Run: headless pygame with SDL's dummy video driver; simulated clock (each Clock.tick advances the game by its frame time, no real sleeping); random seed 0; keys injected as events and as key.get_pressed() state; no mouse input; restart key SPACE tapped at the start of phases 3 and 4.
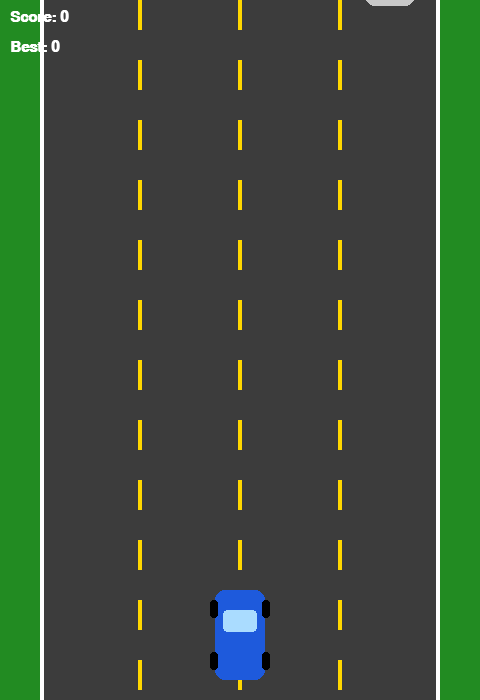
Frame 1 of 4 · flips 1–60 · no input
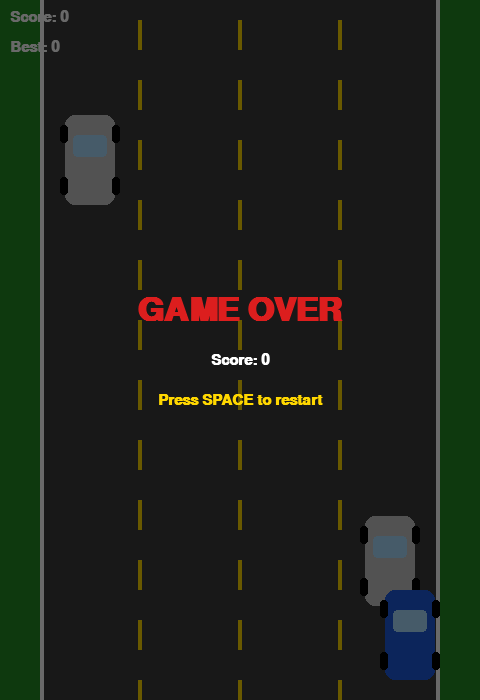
Frame 2 of 4 · flips 61–180 · tapped SPACE, RETURN · held RIGHT (→), D
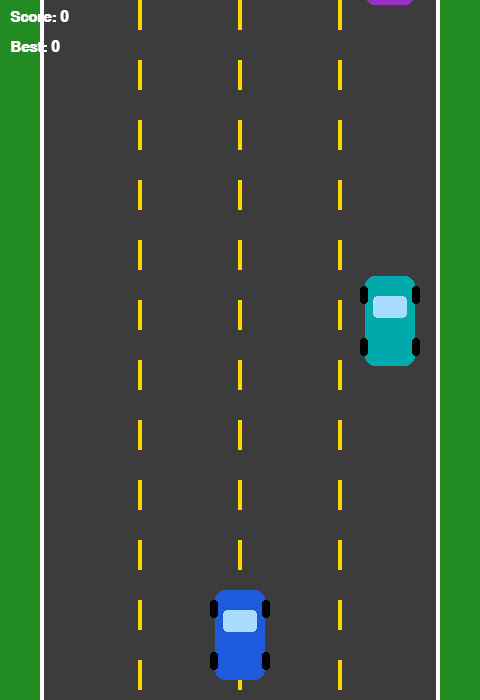
Frame 3 of 4 · flips 181–300 · tapped SPACE · held DOWN (↓), S
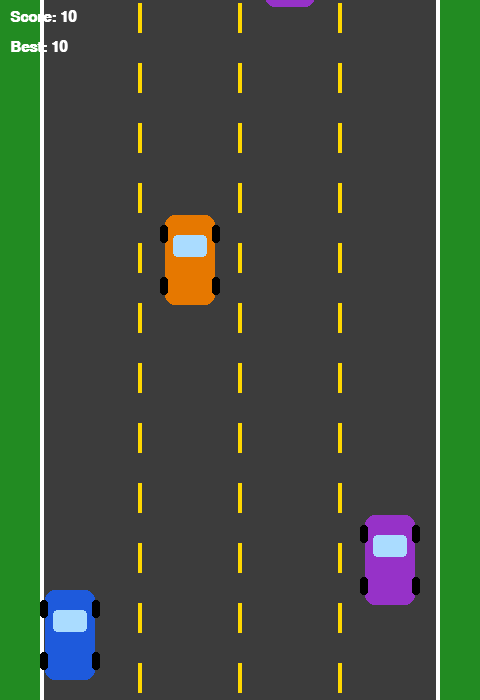
Frame 4 of 4 · flips 301–420 · tapped SPACE · held LEFT (←), A, UP (↑), W

The pygame program that drew these frames:

"""
Car Dodge Game - made with Pygame
---------------------------------
Install:  pip install pygame
Run:      python car_game.py

Controls:
    LEFT / A   -> move left
    RIGHT / D  -> move right
    P          -> pause
    SPACE      -> restart after Game Over
    ESC        -> quit
"""

import random
import sys

import pygame

# ---------- STEP 1: Settings ----------
WIDTH, HEIGHT = 480, 700
FPS = 60

ROAD_LEFT = 40
ROAD_WIDTH = 400
LANES = 4
LANE_WIDTH = ROAD_WIDTH // LANES

CAR_W, CAR_H = 50, 90

GRAY = (60, 60, 60)
GREEN = (34, 139, 34)
WHITE = (255, 255, 255)
YELLOW = (255, 215, 0)
RED = (220, 30, 30)
BLUE = (30, 90, 220)
BLACK = (0, 0, 0)

ENEMY_COLORS = [(230, 120, 0), (150, 50, 200), (0, 170, 170), (200, 200, 200)]


# ---------- STEP 2: Draw a car (no images needed) ----------
def draw_car(surface, rect, color):
    pygame.draw.rect(surface, color, rect, border_radius=10)
    # windshield
    wind = pygame.Rect(rect.x + 8, rect.y + 20, rect.w - 16, 22)
    pygame.draw.rect(surface, (170, 220, 255), wind, border_radius=4)
    # wheels
    for wx in (rect.x - 5, rect.right - 3):
        for wy in (rect.y + 10, rect.bottom - 28):
            pygame.draw.rect(surface, BLACK, (wx, wy, 8, 18), border_radius=3)


# ---------- STEP 3: Classes ----------
class Player:
    def __init__(self):
        self.rect = pygame.Rect(0, 0, CAR_W, CAR_H)
        self.rect.centerx = ROAD_LEFT + ROAD_WIDTH // 2
        self.rect.bottom = HEIGHT - 20
        self.speed = 6

    def update(self, keys):
        if keys[pygame.K_LEFT] or keys[pygame.K_a]:
            self.rect.x -= self.speed
        if keys[pygame.K_RIGHT] or keys[pygame.K_d]:
            self.rect.x += self.speed
        # keep the car inside the road
        self.rect.left = max(self.rect.left, ROAD_LEFT + 5)
        self.rect.right = min(self.rect.right, ROAD_LEFT + ROAD_WIDTH - 5)

    def draw(self, surface):
        draw_car(surface, self.rect, BLUE)


class Enemy:
    def __init__(self, speed):
        lane = random.randint(0, LANES - 1)
        x = ROAD_LEFT + lane * LANE_WIDTH + (LANE_WIDTH - CAR_W) // 2
        self.rect = pygame.Rect(x, -CAR_H, CAR_W, CAR_H)
        self.speed = speed + random.uniform(-1, 1.5)
        self.color = random.choice(ENEMY_COLORS)

    def update(self):
        self.rect.y += self.speed

    def draw(self, surface):
        draw_car(surface, self.rect, self.color)


# ---------- STEP 4: Road drawing ----------
def draw_road(surface, offset):
    surface.fill(GREEN)
    pygame.draw.rect(surface, GRAY, (ROAD_LEFT, 0, ROAD_WIDTH, HEIGHT))
    # road edges
    pygame.draw.rect(surface, WHITE, (ROAD_LEFT, 0, 4, HEIGHT))
    pygame.draw.rect(surface, WHITE, (ROAD_LEFT + ROAD_WIDTH - 4, 0, 4, HEIGHT))
    # moving dashed lane lines
    for i in range(1, LANES):
        x = ROAD_LEFT + i * LANE_WIDTH - 2
        for y in range(-60, HEIGHT, 60):
            pygame.draw.rect(surface, YELLOW, (x, y + offset, 4, 30))


def draw_text(surface, text, font, color, center):
    img = font.render(text, True, color)
    surface.blit(img, img.get_rect(center=center))


# ---------- STEP 5: Main game ----------
def main():
    pygame.init()
    screen = pygame.display.set_mode((WIDTH, HEIGHT))
    pygame.display.set_caption("Car Dodge Game")
    clock = pygame.time.Clock()

    font_small = pygame.font.SysFont("arial", 22, bold=True)
    font_big = pygame.font.SysFont("arial", 48, bold=True)

    high_score = 0

    def reset():
        return Player(), [], 0, 5.0, 0, 0  # player, enemies, score, speed, spawn timer, line offset

    player, enemies, score, base_speed, spawn_timer, line_offset = reset()
    game_over = False
    paused = False

    while True:
        # ----- Events -----
        for event in pygame.event.get():
            if event.type == pygame.QUIT:
                pygame.quit()
                sys.exit()
            if event.type == pygame.KEYDOWN:
                if event.key == pygame.K_ESCAPE:
                    pygame.quit()
                    sys.exit()
                if event.key == pygame.K_p and not game_over:
                    paused = not paused
                if event.key == pygame.K_SPACE and game_over:
                    player, enemies, score, base_speed, spawn_timer, line_offset = reset()
                    game_over = False

        # ----- Update -----
        if not game_over and not paused:
            player.update(pygame.key.get_pressed())

            line_offset = (line_offset + base_speed) % 60

            # spawn enemy cars (faster as the game gets harder)
            spawn_timer += 1
            spawn_delay = max(25, 60 - int(score // 200))
            if spawn_timer >= spawn_delay:
                spawn_timer = 0
                enemies.append(Enemy(base_speed))

            for enemy in enemies:
                enemy.update()

            # remove cars that left the screen and add score
            for enemy in enemies[:]:
                if enemy.rect.top > HEIGHT:
                    enemies.remove(enemy)
                    score += 10

            # collision (slightly smaller hitbox = fairer)
            hitbox = player.rect.inflate(-10, -10)
            for enemy in enemies:
                if hitbox.colliderect(enemy.rect.inflate(-10, -10)):
                    game_over = True
                    high_score = max(high_score, score)

            base_speed = min(5.0 + score / 150, 14)  # speed up slowly, max 14

        # ----- Draw -----
        draw_road(screen, line_offset)
        for enemy in enemies:
            enemy.draw(screen)
        player.draw(screen)

        screen.blit(font_small.render(f"Score: {score}", True, WHITE), (10, 10))
        screen.blit(font_small.render(f"Best: {max(high_score, score)}", True, WHITE), (10, 40))

        if paused:
            draw_text(screen, "PAUSED", font_big, WHITE, (WIDTH // 2, HEIGHT // 2))
        if game_over:
            overlay = pygame.Surface((WIDTH, HEIGHT), pygame.SRCALPHA)
            overlay.fill((0, 0, 0, 150))
            screen.blit(overlay, (0, 0))
            draw_text(screen, "GAME OVER", font_big, RED, (WIDTH // 2, HEIGHT // 2 - 40))
            draw_text(screen, f"Score: {score}", font_small, WHITE, (WIDTH // 2, HEIGHT // 2 + 10))
            draw_text(screen, "Press SPACE to restart", font_small, YELLOW, (WIDTH // 2, HEIGHT // 2 + 50))

        pygame.display.flip()
        clock.tick(FPS)


if __name__ == "__main__":
    main()
